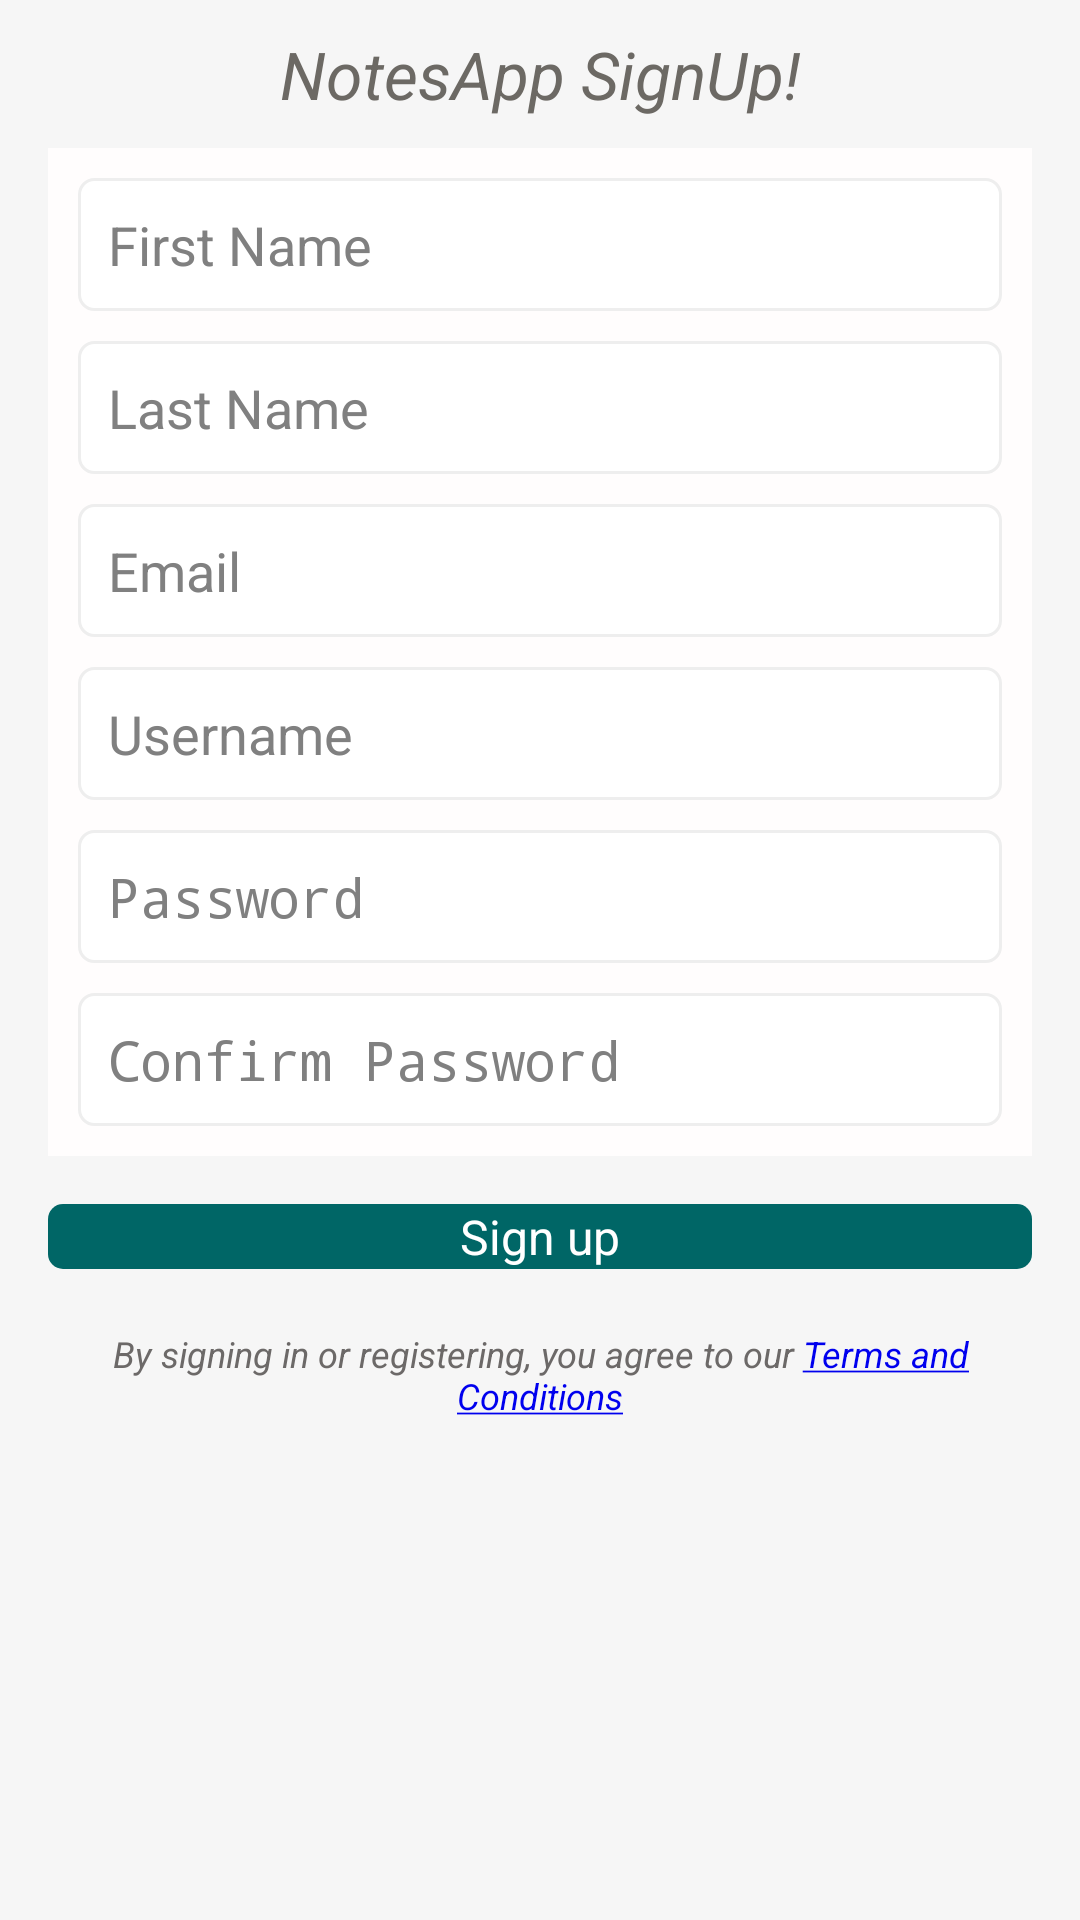

Android layout source for this screen:
<!-- AndroidManifest.xml: application theme AppTheme -->
<!-- res/layout/activity_signup.xml -->
<RelativeLayout xmlns:android="http://schemas.android.com/apk/res/android"
    android:layout_width="fill_parent"
    android:layout_height="fill_parent"
    android:background="#f6f6f6" >

    
    
    <ScrollView
        android:layout_width="fill_parent"
        android:layout_height="fill_parent"
         >

    <LinearLayout
        style="@style/SignUpFormContainer"
        android:background="#f6f6f6"
        android:orientation="vertical" >

        <TextView
            android:id="@+id/label_signin"
            android:layout_width="fill_parent"
            android:layout_height="wrap_content"
            android:layout_marginBottom="10dp"
            android:layout_marginTop="10dp"
            android:gravity="center_horizontal"
            android:text="NotesApp SignUp!"
            android:textColor="#6c6964"
            android:textSize="22sp"
            android:textStyle="italic" />

        <LinearLayout
            style="@+id/login_panel"
            android:layout_width="fill_parent"
            android:layout_height="wrap_content"
            android:background="#fffdfd"
            android:orientation="vertical"
            android:padding="10dp" >

            <EditText
                android:id="@+id/firstname"
                android:layout_width="fill_parent"
                android:layout_height="wrap_content"
                android:layout_marginBottom="10dp"
                android:hint="@string/prompt_firstname"
                android:maxLines="1"
                android:background="@drawable/input_corner"
                android:padding="10dp"
                android:singleLine="true" >
            </EditText>

            <EditText
                android:id="@+id/lastname"
                android:layout_width="fill_parent"
                android:layout_height="wrap_content"
                android:layout_marginBottom="10dp"
                android:background="@drawable/input_corner"
                android:hint="@string/prompt_lastname"
                android:maxLines="1"
                android:padding="10dp"
                android:singleLine="true" >
            </EditText>

            <EditText
                android:id="@+id/email"
                android:layout_width="fill_parent"
                android:layout_height="wrap_content"
                android:layout_marginBottom="10dp"
                android:background="@drawable/input_corner"
                android:hint="@string/prompt_email"
                android:inputType="textEmailAddress"
                android:maxLines="1"
                android:padding="10dp"
                android:singleLine="true" >
            </EditText>

            <EditText
                android:id="@+id/username"
                android:layout_width="fill_parent"
                android:layout_height="wrap_content"
                android:layout_marginBottom="10dp"
                android:background="@drawable/input_corner"
                android:hint="@string/prompt_username"
                android:inputType="textEmailAddress"
                android:maxLines="1"
                android:padding="10dp"
                android:singleLine="true" >
            </EditText>

            <EditText
                android:id="@+id/password"
                android:layout_width="fill_parent"
                android:layout_height="wrap_content"
                android:layout_marginBottom="10dp"
                android:background="@drawable/input_corner"
                android:hint="@string/prompt_password"
                android:inputType="textPassword"
                android:maxLines="1"
                android:padding="10dp"
                android:singleLine="true" >
            </EditText>
            
            <EditText
                android:id="@+id/password_verify"
                android:layout_width="fill_parent"
                android:layout_height="wrap_content"
                android:background="@drawable/input_corner"
                android:hint="@string/prompt_password_verify"
                android:inputType="textPassword"
                android:maxLines="1"
                android:padding="10dp"
                android:singleLine="true" >
            </EditText>
            
        </LinearLayout>

        <Button
            android:id="@+id/sign_up_button"
            android:layout_width="fill_parent"
            android:layout_height="wrap_content"
            android:layout_gravity="right"
            android:layout_marginTop="16dp"
            android:background="@drawable/button_corner2"
            android:paddingLeft="32dp"
            android:paddingRight="32dp"
            android:text="Sign up"
            android:textColor="#fff"
            android:textSize="16sp" />

        <TextView
            android:id="@+id/text2"
            android:layout_width="match_parent"
            android:layout_height="wrap_content"
            android:layout_below="@+id/sign_in_button"
            android:layout_marginBottom="20dp"
            android:layout_marginTop="20dp"
            android:gravity="center_horizontal"
            android:text="@string/link_text"
            android:textColor="#6c6968"
            android:textSize="12sp"
            android:textStyle="italic" />
    </LinearLayout>
    
    </ScrollView>

    

    <LinearLayout
        android:id="@+id/footer"
        android:layout_width="fill_parent"
        android:layout_height="30dip"
        android:layout_alignParentBottom="true"
        android:background="@drawable/starting_pages"
        android:orientation="vertical" >
    </LinearLayout>
    

</RelativeLayout>
<!-- resources referenced by this layout -->
<resources>
  <!-- drawable button_corner2 (drawable) -->
  <?xml version="1.0" encoding="UTF-8"?>
  <shape xmlns:android="http://schemas.android.com/apk/res/android"
      android:shape="rectangle" >
  
      <solid android:color="#006666" />
  
      <corners android:radius="5dip" />
  </shape>
  <!-- drawable input_corner (drawable) -->
  <?xml version="1.0" encoding="UTF-8"?>
  <shape xmlns:android="http://schemas.android.com/apk/res/android"
      android:shape="rectangle" >
  
      <solid android:color="#fff" />
  
      <corners android:radius="5dip" />
  
      <stroke
          android:width="1dip"
          android:color="#eee" />
  
  </shape>
  <!-- drawable starting_pages (drawable) -->
  <?xml version="1.0" encoding="utf-8"?>
  <bitmap xmlns:android="http://schemas.android.com/apk/res/android"
      android:src="@drawable/starting_pages_footer"
      android:tileMode="repeat" />
  <string name="link_text">By signing in or registering, you agree to our <a href="http://www.skilli.org">Terms and Conditions</a></string>
  <string name="prompt_email">Email</string>
  <string name="prompt_firstname">First Name</string>
  <string name="prompt_lastname">Last Name</string>
  <string name="prompt_password">Password</string>
  <string name="prompt_password_verify">Confirm Password</string>
  <string name="prompt_username">Username</string>
  <style name="SignUpFormContainer">
          <item name="android:layout_width">fill_parent</item>
          <item name="android:layout_height">fill_parent</item>
          <item name="android:paddingLeft">16dp</item>
          <item name="android:paddingRight">16dp</item>
      </style>
  <style name="AppTheme" parent="AppBaseTheme">
          
      </style>
  <!-- drawable starting_pages_footer: png bitmap (drawable-mdpi, 27861 bytes) -->
  <style name="AppBaseTheme" parent="android:Theme.Light">
      </style>
</resources>
